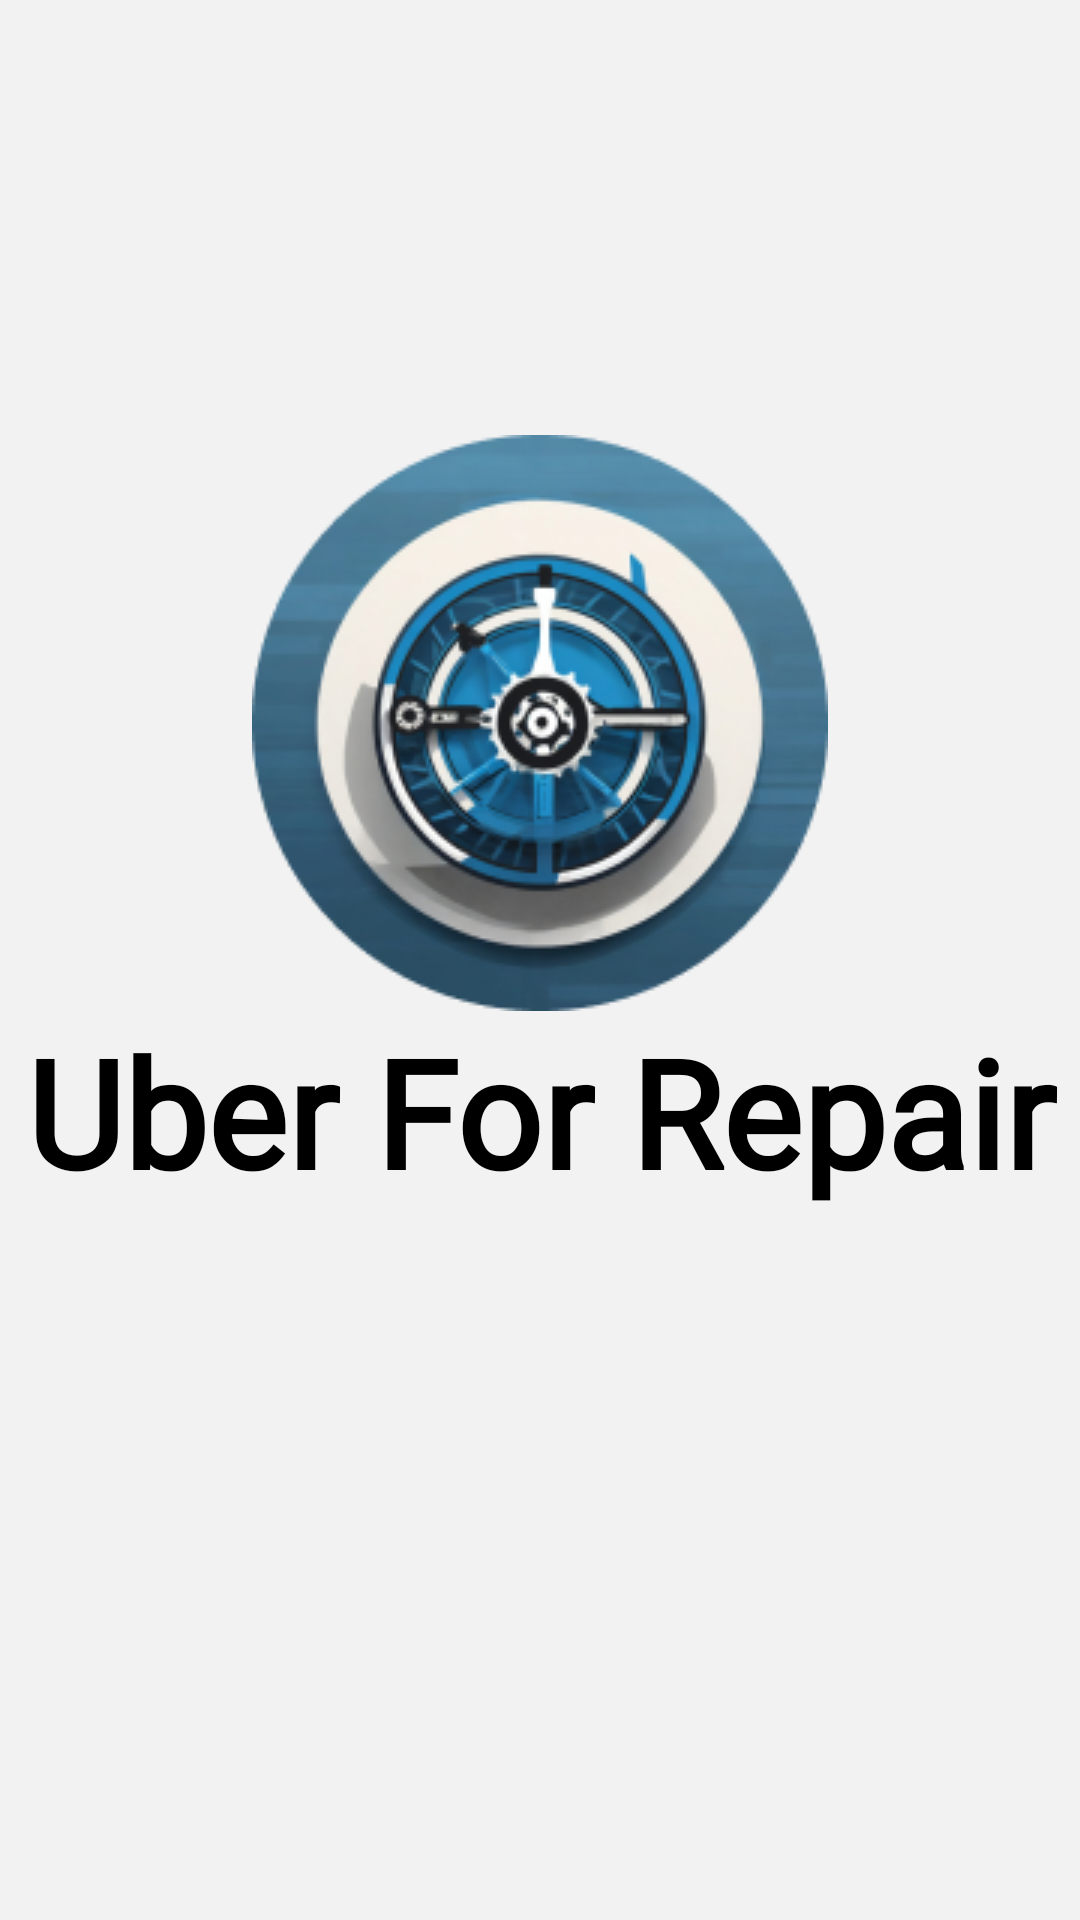

Produce the Android XML layout that renders to this screen, including the resource entries it uses.
<!-- AndroidManifest.xml: application theme Theme.UberForRepair -->
<!-- res/layout/activity_splash.xml -->
<?xml version="1.0" encoding="utf-8"?>
<LinearLayout xmlns:android="http://schemas.android.com/apk/res/android"
    xmlns:app="http://schemas.android.com/apk/res-auto"
    xmlns:tools="http://schemas.android.com/tools"
    android:layout_width="match_parent"
    android:layout_height="match_parent"
    android:orientation="vertical"
    android:layout_gravity="center"
    android:gravity="center"
    tools:context=".SplashActivity">

    <ImageView
        android:id="@+id/imageView"
        android:layout_width="match_parent"
        android:layout_height="wrap_content"
        android:src="@drawable/logo" />

    <TextView
        android:id="@+id/textView"
        android:layout_width="366dp"
        android:layout_height="158dp"
        android:fontFamily="@font/bungee"
        android:text="Uber For Repair"
        android:textAlignment="center"
        android:textColor="@color/black"
        android:textSize="50dp"
        android:textStyle="bold" />
</LinearLayout>
<!-- resources referenced by this layout -->
<resources>
  <color name="black">#FF000000</color>
  <!-- drawable logo: png bitmap (drawable-v24, 56443 bytes) -->
  <style name="Theme.UberForRepair" parent="Theme.MaterialComponents.DayNight.DarkActionBar">
          
          <item name="colorPrimary">@color/royal_blue</item>
          <item name="colorPrimaryVariant">@color/steel_blue</item>
          <item name="colorOnPrimary">@color/white</item>
  
          
          <item name="colorSecondary">@color/steel_blue</item>
          <item name="colorSecondaryVariant">@color/royal_blue</item>
          <item name="colorOnSecondary">@color/black</item>
  
          
          <item name="android:colorBackground">@color/light_gray</item>
          <item name="colorSurface">@color/light_gray</item>
  
          
          <item name="android:textColor">@color/dark_slate_gray</item>
          <item name="colorOnBackground">@color/dark_slate_gray</item>
          <item name="colorOnError">@color/white</item>
  
          
          <item name="android:statusBarColor">@color/steel_blue</item>
  
          
      </style>
  <color name="royal_blue">#4169E1</color>
  <color name="steel_blue">#4682B4</color>
  <color name="white">#FFFFFFFF</color>
  <color name="light_gray">#F2F2F2</color>
  <color name="dark_slate_gray">#2F4F4F</color>
</resources>
